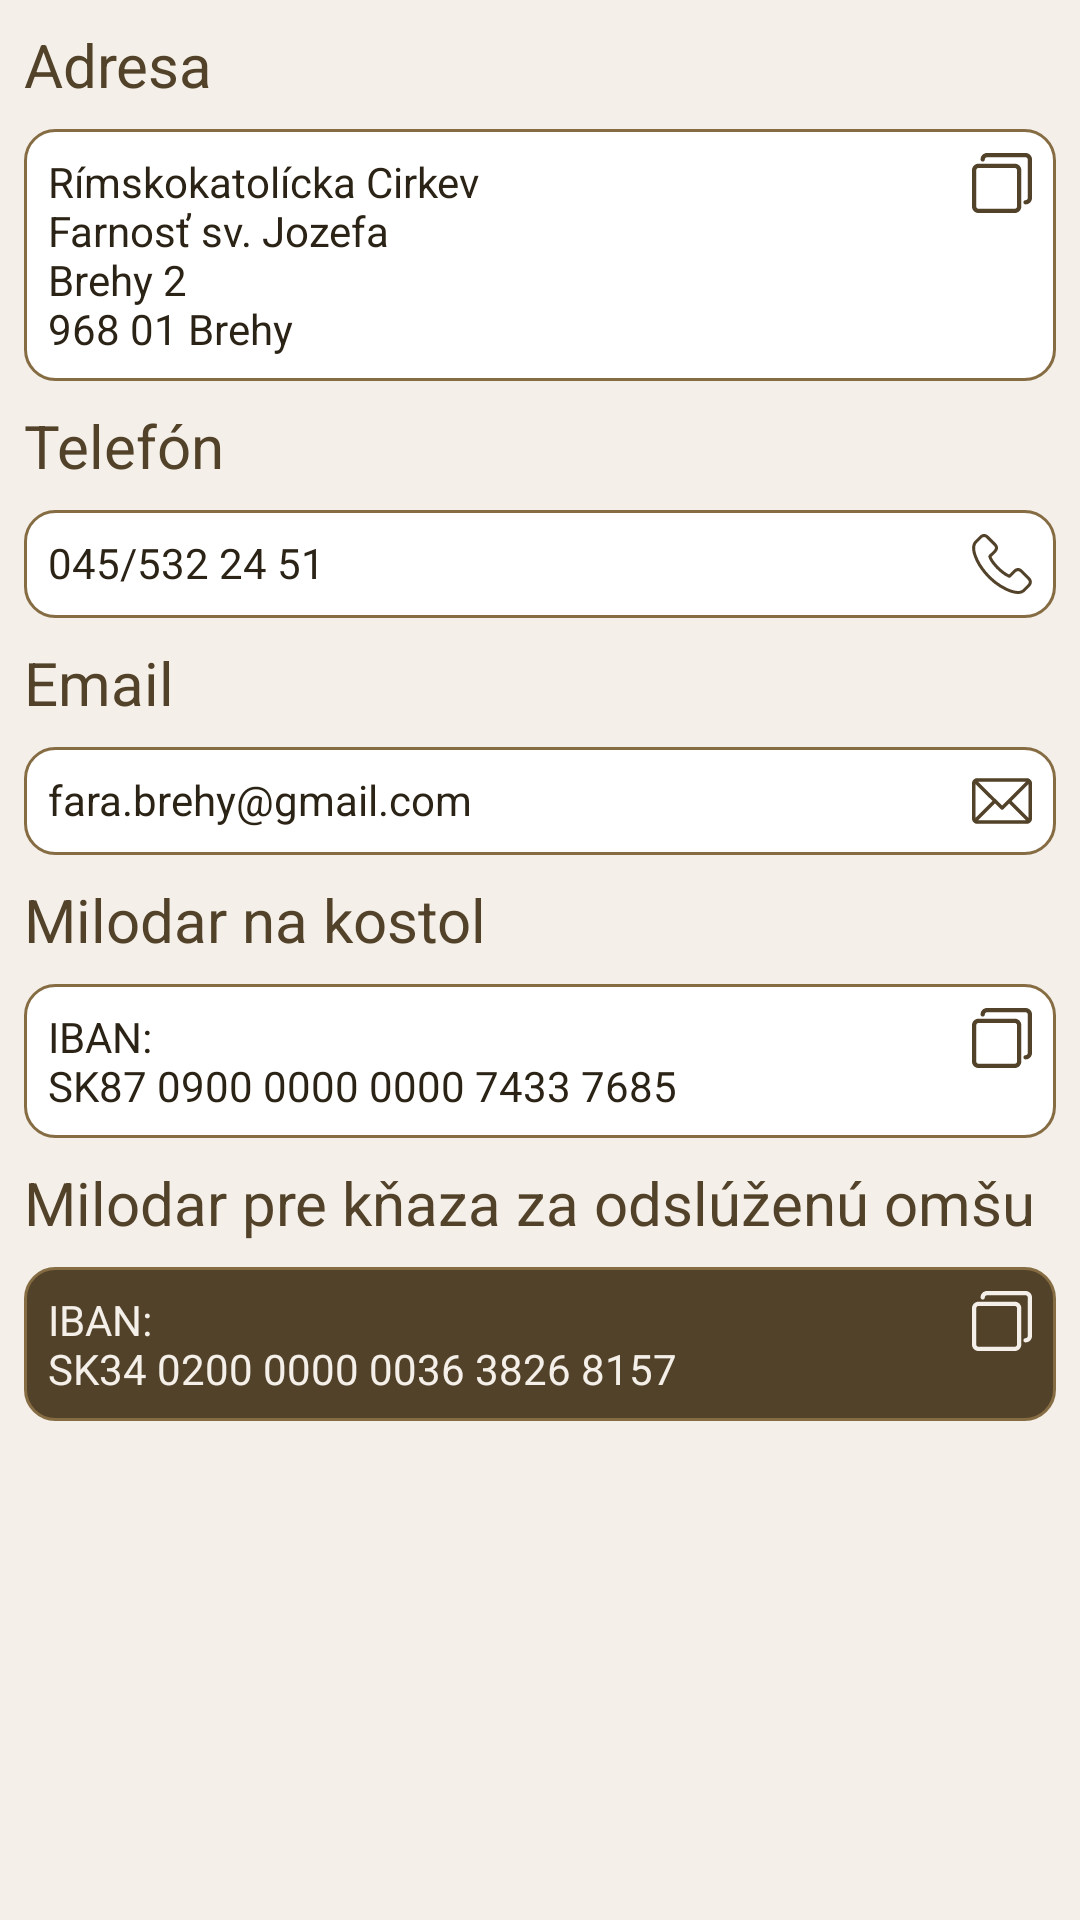

This screen was rendered from an Android layout file. Write that file and the resources it references.
<!-- AndroidManifest.xml: application theme Theme.Brehy -->
<!-- res/layout/fragment_contact.xml -->
<?xml version="1.0" encoding="utf-8"?>
<FrameLayout xmlns:android="http://schemas.android.com/apk/res/android"
    xmlns:tools="http://schemas.android.com/tools"
    android:layout_width="match_parent"
    android:layout_height="match_parent"
    tools:context=".contact.ContactFragment">

    <ScrollView
        android:layout_width="match_parent"
        android:layout_height="match_parent">

        <LinearLayout
            android:layout_width="match_parent"
            android:layout_height="wrap_content"
            android:layout_margin="8dp"
            android:orientation="vertical">

            
            <TextView
                android:layout_width="match_parent"
                android:layout_height="wrap_content"
                android:layout_marginBottom="8dp"
                android:text="Adresa"
                android:textColor="@color/brown_dark"
                android:textSize="20sp" />

            <RelativeLayout
                android:id="@+id/adress"
                android:layout_width="match_parent"
                android:layout_height="wrap_content"
                android:layout_marginBottom="8dp"
                android:background="@drawable/border"
                android:padding="8dp">

                <TextView
                    android:layout_width="match_parent"
                    android:layout_height="wrap_content"
                    android:layout_toStartOf="@+id/ic_adress"
                    android:layout_toLeftOf="@+id/ic_adress"
                    android:text="@string/adresa" />

                <ImageView
                    android:id="@+id/ic_adress"
                    android:layout_width="20dp"
                    android:layout_height="20dp"
                    android:layout_alignParentEnd="true"
                    android:layout_alignParentRight="true"
                    android:contentDescription="adress"
                    android:src="@drawable/ic_copy" />
            </RelativeLayout>

            
            <TextView
                android:layout_width="match_parent"
                android:layout_height="wrap_content"
                android:layout_marginBottom="8dp"
                android:text="Telefón"
                android:textColor="@color/brown_dark"
                android:textSize="20sp" />

            <RelativeLayout
                android:id="@+id/call"
                android:layout_width="match_parent"
                android:layout_height="wrap_content"
                android:layout_marginBottom="8dp"
                android:background="@drawable/border"
                android:padding="8dp">

                <TextView
                    android:layout_width="match_parent"
                    android:layout_height="wrap_content"
                    android:text="@string/telefon" />

                <ImageView
                    android:id="@+id/ic_call"
                    android:layout_width="20dp"
                    android:layout_height="20dp"
                    android:layout_alignParentEnd="true"
                    android:layout_alignParentRight="true"
                    android:contentDescription="call"
                    android:src="@drawable/ic_call" />
            </RelativeLayout>

            
            <TextView
                android:layout_width="match_parent"
                android:layout_height="wrap_content"
                android:layout_marginBottom="8dp"
                android:text="Email"
                android:textColor="@color/brown_dark"
                android:textSize="20sp" />

            <RelativeLayout
                android:id="@+id/email"
                android:layout_width="match_parent"
                android:layout_height="wrap_content"
                android:layout_marginBottom="8dp"
                android:background="@drawable/border"
                android:padding="8dp">

                <TextView
                    android:layout_width="match_parent"
                    android:layout_height="wrap_content"
                    android:text="@string/email" />

                <ImageView
                    android:id="@+id/ic_email"
                    android:layout_width="20dp"
                    android:layout_height="20dp"
                    android:layout_alignParentEnd="true"
                    android:layout_alignParentRight="true"
                    android:contentDescription="email"
                    android:src="@drawable/ic_email" />
            </RelativeLayout>

            

            <TextView
                android:layout_width="match_parent"
                android:layout_height="wrap_content"
                android:layout_marginBottom="8dp"
                android:text="Milodar na kostol"
                android:textColor="@color/brown_dark"
                android:textSize="20sp" />
            
            <RelativeLayout
                android:id="@+id/iban_kostol"
                android:layout_width="match_parent"
                android:layout_height="wrap_content"
                android:layout_marginBottom="8dp"
                android:background="@drawable/border"
                android:padding="8dp">

                <TextView
                    android:layout_width="match_parent"
                    android:layout_height="wrap_content"
                    android:layout_toStartOf="@+id/ic_iban_kostol"
                    android:layout_toLeftOf="@+id/ic_iban_kostol"
                    android:text="@string/iban_kostol" />

                <ImageView
                    android:id="@+id/ic_iban_kostol"
                    android:layout_width="20dp"
                    android:layout_height="20dp"
                    android:layout_alignParentEnd="true"
                    android:layout_alignParentRight="true"
                    android:contentDescription="IBAN"
                    android:src="@drawable/ic_copy" />
            </RelativeLayout>

            

            <TextView
                android:layout_width="match_parent"
                android:layout_height="wrap_content"
                android:layout_marginBottom="8dp"
                android:text="Milodar pre kňaza za odslúženú omšu"
                android:textColor="@color/brown_dark"
                android:textSize="20sp" />
            
            <RelativeLayout
                android:id="@+id/iban_knaz"
                android:layout_width="match_parent"
                android:layout_height="wrap_content"
                android:layout_marginBottom="8dp"
                android:background="@drawable/border_dark"
                android:padding="8dp">

                <TextView
                    android:layout_width="match_parent"
                    android:layout_height="wrap_content"
                    android:layout_toStartOf="@+id/ic_iban_knaz"
                    android:layout_toLeftOf="@+id/ic_iban_knaz"
                    android:text="@string/iban_knaz"
                    android:textColor="@color/brown_superlight" />

                <ImageView
                    android:id="@+id/ic_iban_knaz"
                    android:layout_width="20dp"
                    android:layout_height="20dp"
                    android:layout_alignParentEnd="true"
                    android:layout_alignParentRight="true"
                    android:contentDescription="IBAN"
                    android:src="@drawable/ic_copy_light" />
            </RelativeLayout>

        </LinearLayout>
    </ScrollView>

</FrameLayout>
<!-- resources referenced by this layout -->
<resources>
  <color name="brown_dark">#524229</color>
  <color name="brown_superlight">#f4efe8</color>
  <!-- drawable border (drawable) -->
  <shape xmlns:android="http://schemas.android.com/apk/res/android" android:shape="rectangle" >
      <solid android:color="@android:color/white" />
      <stroke android:width="1dip" android:color="@color/brown_semidark"/>
      <corners android:radius="10dp"/>
      <padding android:left="0dp" android:top="0dp" android:right="0dp" android:bottom="0dp" />
  </shape>
  <!-- drawable border_dark (drawable) -->
  <shape xmlns:android="http://schemas.android.com/apk/res/android" android:shape="rectangle" >
      <solid android:color="@color/brown_dark" />
      <stroke android:width="1dip" android:color="@color/brown_semidark"/>
      <corners android:radius="10dp"/>
      <padding android:left="0dp" android:top="0dp" android:right="0dp" android:bottom="0dp" />
  </shape>
  <!-- drawable ic_email (drawable) -->
  <vector xmlns:android="http://schemas.android.com/apk/res/android"
      android:width="512dp"
      android:height="512dp"
      android:viewportWidth="512"
      android:viewportHeight="512">
    <path
        android:fillColor="@color/brown_dark"
        android:pathData="M467,61H45C20.218,61 0,81.196 0,106v300c0,24.72 20.128,45 45,45h422c24.72,0 45,-20.128 45,-45V106C512,81.28 491.872,61 467,61zM460.786,91L256.954,294.833L51.359,91H460.786zM30,399.788V112.069l144.479,143.24L30,399.788zM51.213,421l144.57,-144.57l50.657,50.222c5.864,5.814 15.327,5.795 21.167,-0.046L317,277.213L460.787,421H51.213zM482,399.787L338.213,256L482,112.212V399.787z"/>
  </vector>
  <string name="adresa">Rímskokatolícka Cirkev\nFarnosť sv. Jozefa\nBrehy 2\n968 01 Brehy</string>
  <string name="email">fara.brehy@gmail.com</string>
  <string name="iban_knaz">IBAN:\nSK34 0200 0000 0036 3826 8157</string>
  <string name="iban_kostol">IBAN:\nSK87 0900 0000 0000 7433 7685</string>
  <string name="telefon">045/532 24 51</string>
  <style name="Theme.Brehy" parent="Theme.MaterialComponents.DayNight.NoActionBar">
          
          <item name="colorPrimary">@color/brown_dark</item>
          <item name="colorPrimaryVariant">@color/brown_superdark</item>
          <item name="colorOnPrimary">@color/brown_superlight</item>
          
          <item name="colorSecondary">@color/brown_dark</item>
          <item name="colorSecondaryVariant">@color/brown_superdark</item>
          <item name="colorOnSecondary">@color/brown_superlight</item>
          
          <item name="android:statusBarColor" tools:targetApi="l">?attr/colorPrimaryVariant</item>
          
          <item name="android:textColor">@color/brown_superdark</item>
          <item name="android:windowBackground">@color/brown_superlight</item>
          <item name="android:textColorHint">@color/brown_semilight</item>
      </style>
  <color name="brown_semidark">#866c43</color>
  <color name="brown_superdark">#2b2315</color>
  <color name="brown_semilight">#d3c2a7</color>
</resources>
